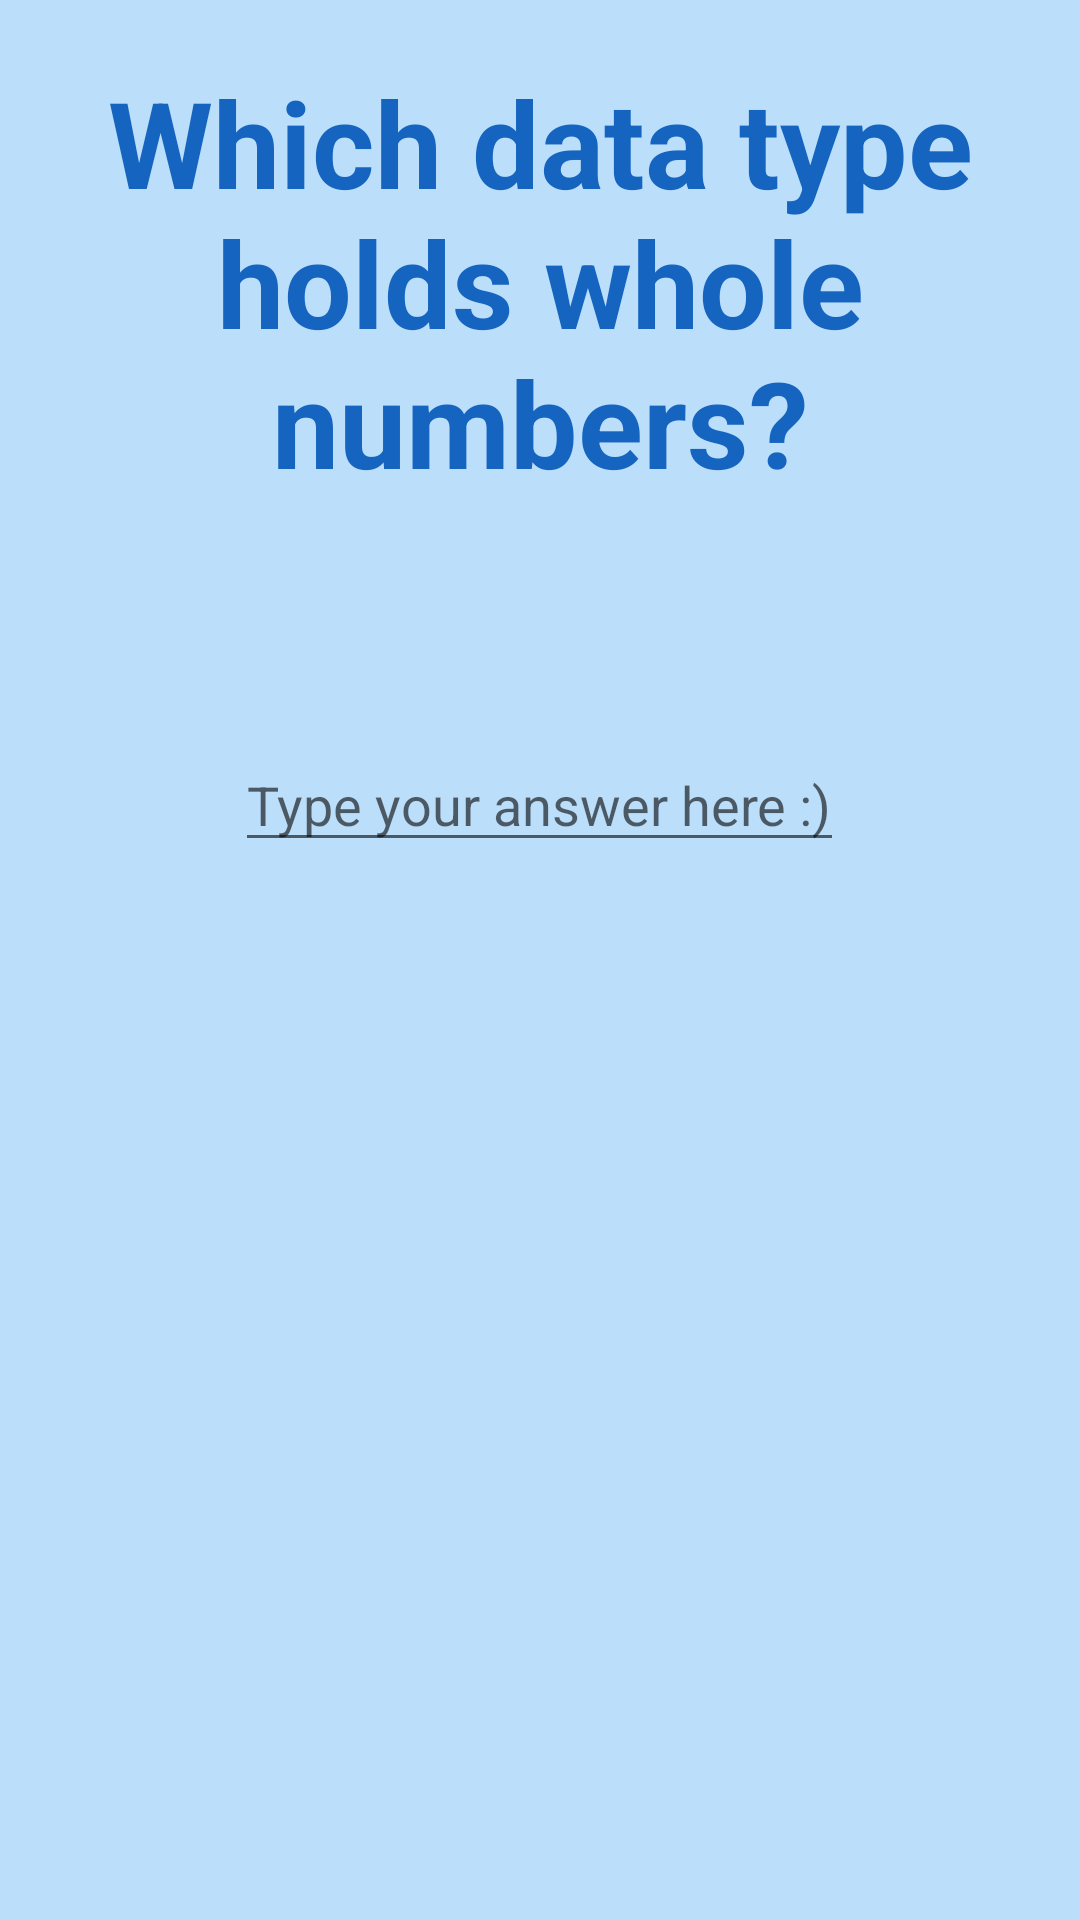

The Android layout XML behind this screen, and the referenced resources:
<!-- AndroidManifest.xml: application theme AppTheme -->
<!-- res/layout/activity_fourth.xml -->
<?xml version="1.0" encoding="utf-8"?>
<RelativeLayout xmlns:android="http://schemas.android.com/apk/res/android"
    xmlns:app="http://schemas.android.com/apk/res-auto"
    android:layout_width="match_parent"
    android:layout_height="match_parent">

    <View
        android:layout_width="match_parent"
        android:layout_height="match_parent"
        android:background="@color/appBackground" />

    <TextView
        android:id="@+id/second_question_text"
        android:layout_width="wrap_content"
        android:layout_height="wrap_content"
        android:layout_alignBottom="@+id/answer_second_question"
        android:layout_centerHorizontal="true"
        android:layout_marginBottom="120dp"
        android:text="@string/whole_numbers_text"
        android:textAlignment="center"
        android:textColor="@color/colorQuestionsTitles"
        android:textSize="@dimen/title_size"
        android:textStyle="bold" />

    <ImageView
        android:id="@+id/next_button_to_third_question"
        android:layout_width="@dimen/next_button_width"
        android:layout_height="wrap_content"
        android:layout_alignParentEnd="true"
        android:layout_alignParentRight="true"
        android:layout_below="@+id/answer_second_question"
        android:layout_marginEnd="35dp"
        android:layout_marginRight="35dp"
        android:layout_marginTop="128dp"
        app:srcCompat="@drawable/nextbutton" />

    <EditText
        android:id="@+id/answer_second_question"
        android:layout_width="wrap_content"
        android:layout_height="wrap_content"
        android:layout_alignParentTop="true"
        android:layout_centerHorizontal="true"
        android:layout_marginTop="246dp"
        android:hint="@string/edittext_hint"
        android:inputType="textCapWords"
        android:textColor="@color/colorQuestionsAnswers" />

</RelativeLayout>
<!-- resources referenced by this layout -->
<resources>
  <color name="appBackground">#BBDEFB</color>
  <color name="colorQuestionsAnswers">#0D47A1</color>
  <color name="colorQuestionsTitles">#1565C0</color>
  <dimen name="next_button_width">73dp</dimen>
  <dimen name="title_size">40sp</dimen>
  <string name="edittext_hint">Type your answer here :)</string>
  <string name="whole_numbers_text">Which data type holds "whole numbers"?</string>
  <style name="AppTheme" parent="Theme.AppCompat.DayNight.NoActionBar">
          
  
          <item name="colorPrimary">@color/colorPrimary</item>
          <item name="colorPrimaryDark">@color/colorPrimaryDark</item>
          <item name="colorAccent">#3F51B5</item>
      </style>
  <color name="colorPrimary">#3F51B5</color>
  <color name="colorPrimaryDark">#303F9F</color>
</resources>
